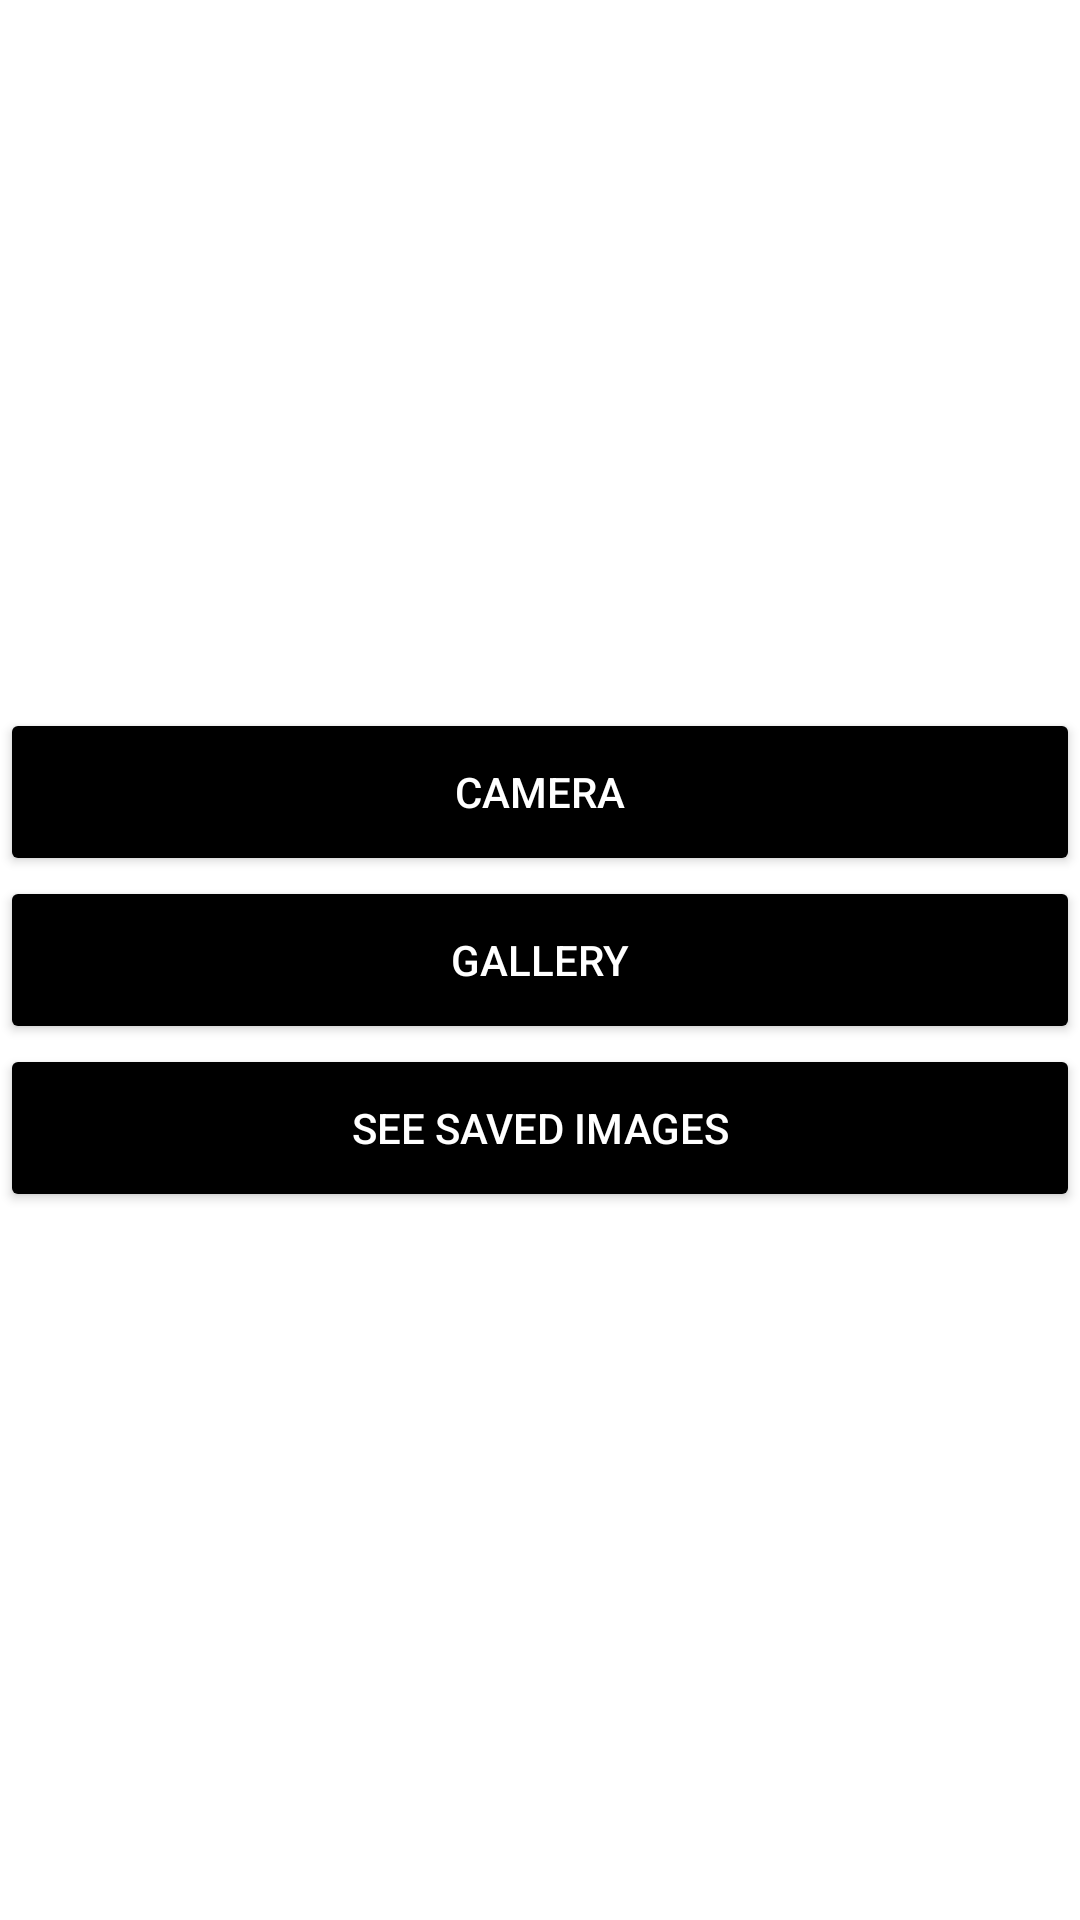

Layout XML and referenced resources for this Android screen:
<!-- AndroidManifest.xml: application theme AppTheme -->
<!-- res/layout/activity_main.xml -->
<?xml version="1.0" encoding="utf-8"?>
<layout xmlns:android="http://schemas.android.com/apk/res/android">
    <data>

        <import type="android.view.View"></import>
        <variable
            name="clickListener"
            type="android.view.View.OnClickListener" />
    </data>
    <FrameLayout
        android:id="@+id/container"
        android:layout_width="match_parent"
        android:layout_height="match_parent">

        <LinearLayout
            android:layout_marginStart="@dimen/margin_medium"
            android:layout_marginEnd="@dimen/margin_medium"
            android:layout_width="match_parent"
            android:layout_height="wrap_content"
            android:layout_gravity="center"
            android:orientation="vertical">

            <Button
                android:id="@+id/buttonOpenCamera"
                android:backgroundTint="@color/colorBlack"
                android:onClick="@{(v)-> clickListener.onClick(v)}"
                android:layout_width="match_parent"
                android:layout_height="56dp"
                android:text="@string/textOpenCamera"
                android:textColor="@color/colorWhite" />

            <Button
                android:id="@+id/buttonOpenGallery"
                android:backgroundTint="@color/colorBlack"
                android:onClick="@{(v)-> clickListener.onClick(v)}"
                android:layout_width="match_parent"
                android:layout_height="56dp"
                android:text="@string/textOpenGallery"
                android:textColor="@color/colorWhite" />

            <Button
                android:backgroundTint="@color/colorBlack"
                android:id="@+id/buttonOpenUploadList"
                android:onClick="@{(v)-> clickListener.onClick(v)}"
                android:layout_width="match_parent"
                android:layout_height="56dp"
                android:text="@string/textOpenSaved"
                android:textColor="@color/colorWhite" />
        </LinearLayout>
    </FrameLayout>
</layout>
<!-- resources referenced by this layout -->
<resources>
  <color name="colorBlack">#000000</color>
  <color name="colorWhite">#FFFFFF</color>
  <string name="textOpenCamera">Camera</string>
  <string name="textOpenGallery">Gallery</string>
  <string name="textOpenSaved">See Saved Images</string>
  <style name="AppTheme" parent="Theme.MaterialComponents.Light.NoActionBar">
          
          <item name="colorPrimary">@color/colorPrimary</item>
          <item name="colorPrimaryDark">@color/colorPrimaryDark</item>
          <item name="colorAccent">@color/colorWhite</item>
          <item name="android:immersive">true</item>
          <item name="android:windowFullscreen">true</item>
          <item name="android:windowTranslucentStatus">true</item>
          <item name="android:windowTranslucentNavigation">true</item>
      </style>
  <color name="colorPrimary">#3F51B5</color>
  <color name="colorPrimaryDark">#303F9F</color>
</resources>
